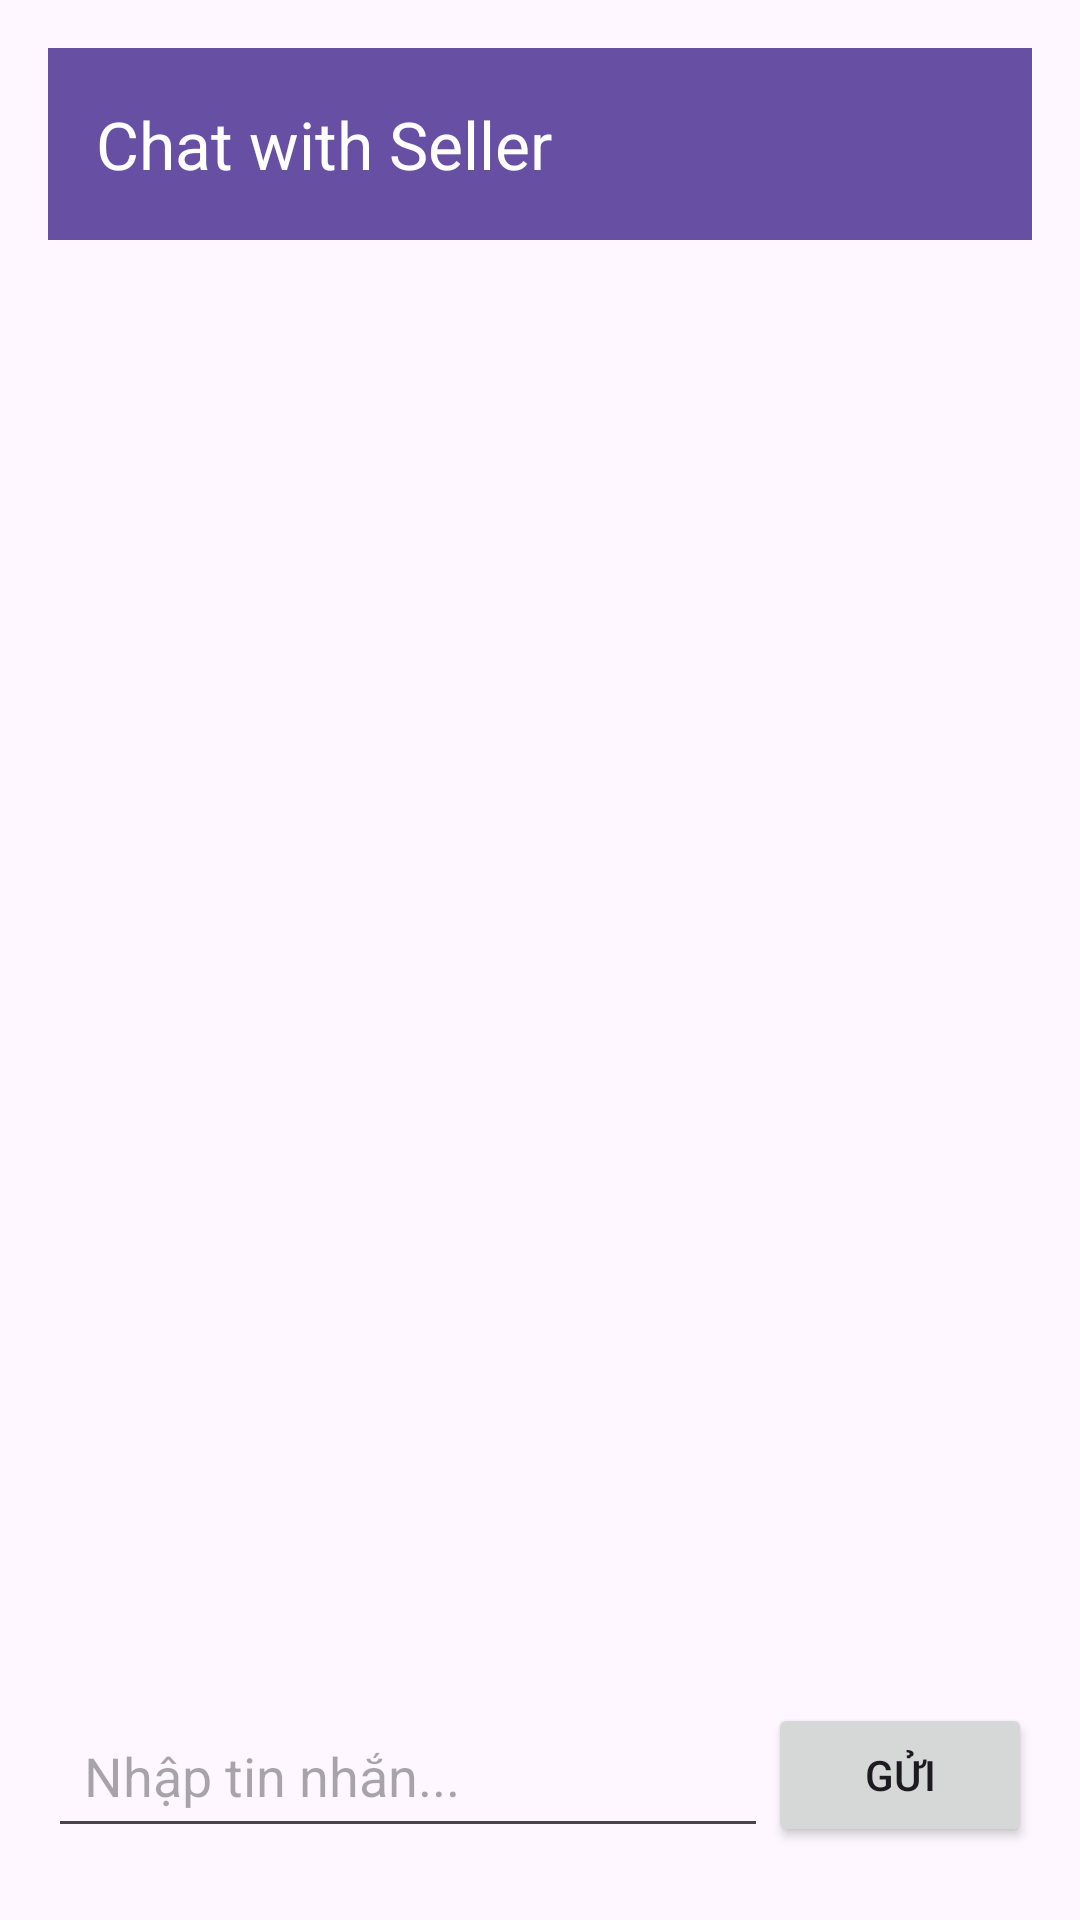

Produce the Android XML layout that renders to this screen, including the resource entries it uses.
<!-- AndroidManifest.xml: application theme Theme.BookingRoom -->
<!-- res/layout/activity_seller_chat.xml -->
<?xml version="1.0" encoding="utf-8"?>
<androidx.constraintlayout.widget.ConstraintLayout
    xmlns:android="http://schemas.android.com/apk/res/android"
    xmlns:app="http://schemas.android.com/apk/res-auto"
    android:id="@+id/main"
    android:layout_width="match_parent"
    android:layout_height="match_parent"
    android:padding="16dp">

    <androidx.appcompat.widget.Toolbar
        android:id="@+id/toolbar"
        android:layout_width="match_parent"
        android:layout_height="?attr/actionBarSize"
        android:background="?attr/colorPrimary"
        app:layout_constraintTop_toTopOf="parent"
        app:title="Chat with Seller"
        app:titleTextColor="@android:color/white" />

    <androidx.recyclerview.widget.RecyclerView
        android:id="@+id/recyclerViewChat"
        android:layout_width="match_parent"
        android:layout_height="0dp"
        app:layout_constraintBottom_toTopOf="@id/messageInputLayout"
        app:layout_constraintTop_toBottomOf="@id/toolbar" />

    <LinearLayout
        android:id="@+id/messageInputLayout"
        android:layout_width="match_parent"
        android:layout_height="wrap_content"
        android:orientation="horizontal"
        android:paddingTop="8dp"
        android:paddingBottom="8dp"
        android:gravity="center_vertical"
        app:layout_constraintBottom_toBottomOf="parent">

        <EditText
            android:id="@+id/etMessage"
            android:layout_width="0dp"
            android:layout_height="wrap_content"
            android:layout_weight="1"
            android:hint="Nhập tin nhắn..."
            android:minHeight="48dp"
            android:padding="12dp" />

        <Button
            android:id="@+id/btnSend"
            android:layout_width="wrap_content"
            android:layout_height="wrap_content"
            android:minHeight="48dp"
            android:text="Gửi" />
    </LinearLayout>

</androidx.constraintlayout.widget.ConstraintLayout>
<!-- resources referenced by this layout -->
<resources>
  <style name="Theme.BookingRoom" parent="Base.Theme.BookingRoom" />
  <style name="Base.Theme.BookingRoom" parent="Theme.Material3.DayNight.NoActionBar">
          
          
      </style>
</resources>
